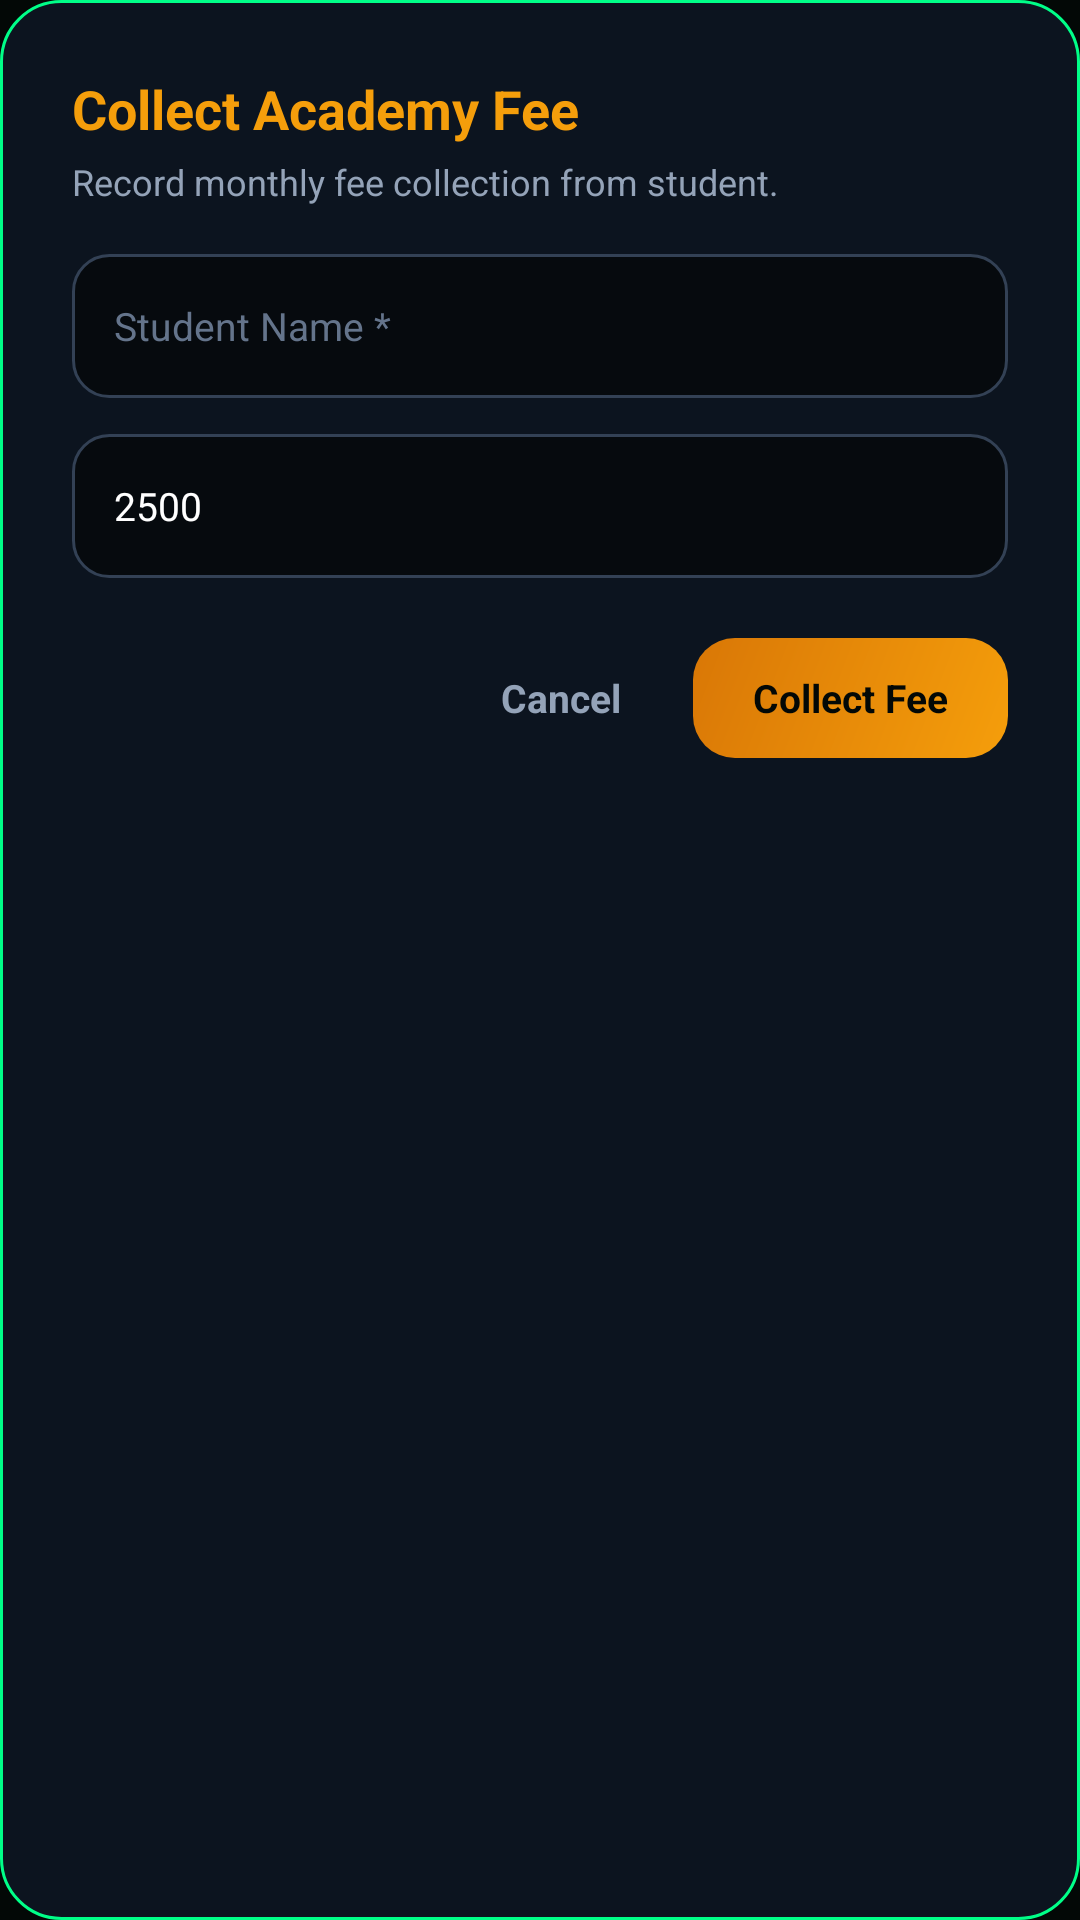

This screen was rendered from an Android layout file. Write that file and the resources it references.
<!-- AndroidManifest.xml: application theme Theme.KheloPatnaAdmin -->
<!-- res/layout/dialog_custom_fee.xml -->
<?xml version="1.0" encoding="utf-8"?>
<LinearLayout 
    xmlns:android="http://schemas.android.com/apk/res/android"
    android:layout_width="match_parent"
    android:layout_height="wrap_content"
    android:orientation="vertical"
    android:background="@drawable/dialog_bg"
    android:padding="24dp">

    <TextView
        android:layout_width="wrap_content"
        android:layout_height="wrap_content"
        android:text="Collect Academy Fee"
        android:textColor="#F59E0B"
        android:textSize="18sp"
        android:textStyle="bold" />

    <TextView
        android:layout_width="wrap_content"
        android:layout_height="wrap_content"
        android:text="Record monthly fee collection from student."
        android:textColor="#94A3B8"
        android:textSize="12sp"
        android:layout_marginTop="4dp"
        android:layout_marginBottom="16dp" />

    <EditText
        android:id="@+id/etFeeStudentName"
        android:layout_width="match_parent"
        android:layout_height="48dp"
        android:hint="Student Name *"
        android:textColorHint="#64748B"
        android:textColor="@color/white"
        android:textSize="13sp"
        android:background="@drawable/input_bg"
        android:paddingStart="14dp"
        android:paddingEnd="14dp"
        android:layout_marginBottom="12dp" />

    <EditText
        android:id="@+id/etFeeAmount"
        android:layout_width="match_parent"
        android:layout_height="48dp"
        android:hint="Fee Amount (₹)"
        android:inputType="number"
        android:text="2500"
        android:textColorHint="#64748B"
        android:textColor="@color/white"
        android:textSize="13sp"
        android:background="@drawable/input_bg"
        android:paddingStart="14dp"
        android:paddingEnd="14dp"
        android:layout_marginBottom="20dp" />

    <LinearLayout
        android:layout_width="match_parent"
        android:layout_height="wrap_content"
        android:orientation="horizontal"
        android:gravity="end">

        <TextView
            android:id="@+id/btnCancelFee"
            android:layout_width="wrap_content"
            android:layout_height="40dp"
            android:text="Cancel"
            android:textColor="#94A3B8"
            android:textSize="13sp"
            android:textStyle="bold"
            android:gravity="center"
            android:paddingStart="16dp"
            android:paddingEnd="16dp"
            android:layout_marginEnd="8dp" />

        <TextView
            android:id="@+id/btnConfirmFee"
            android:layout_width="wrap_content"
            android:layout_height="40dp"
            android:text="Collect Fee"
            android:textColor="#030806"
            android:textSize="13sp"
            android:textStyle="bold"
            android:gravity="center"
            android:background="@drawable/btn_amber_glow"
            android:paddingStart="20dp"
            android:paddingEnd="20dp" />

    </LinearLayout>

</LinearLayout>
<!-- resources referenced by this layout -->
<resources>
  <color name="white">#FFFFFFFF</color>
  <!-- drawable btn_amber_glow (drawable) -->
  <?xml version="1.0" encoding="utf-8"?>
  <shape xmlns:android="http://schemas.android.com/apk/res/android">
      <gradient
          android:startColor="#F59E0B"
          android:endColor="#D97706"
          android:angle="135" />
      <corners android:radius="14dp" />
  </shape>
  <!-- drawable dialog_bg (drawable) -->
  <?xml version="1.0" encoding="utf-8"?>
  <shape xmlns:android="http://schemas.android.com/apk/res/android">
      <solid android:color="#0C141F" />
      <stroke android:width="1dp" android:color="#00FF88" />
      <corners android:radius="20dp" />
  </shape>
  <!-- drawable input_bg (drawable) -->
  <?xml version="1.0" encoding="utf-8"?>
  <shape xmlns:android="http://schemas.android.com/apk/res/android">
      <solid android:color="#060A0E" />
      <stroke android:width="1dp" android:color="#334155" />
      <corners android:radius="12dp" />
  </shape>
  <style name="Theme.KheloPatnaAdmin" parent="Theme.MaterialComponents.DayNight.NoActionBar">
          <item name="colorPrimary">@color/emerald</item>
          <item name="colorPrimaryVariant">@color/emerald_dark</item>
          <item name="colorOnPrimary">@color/black</item>
          <item name="android:statusBarColor">@color/bg_void</item>
          <item name="android:windowBackground">@color/bg_void</item>
      </style>
  <color name="emerald">#00FF88</color>
  <color name="emerald_dark">#00B35F</color>
  <color name="black">#FF000000</color>
  <color name="bg_void">#030806</color>
</resources>
